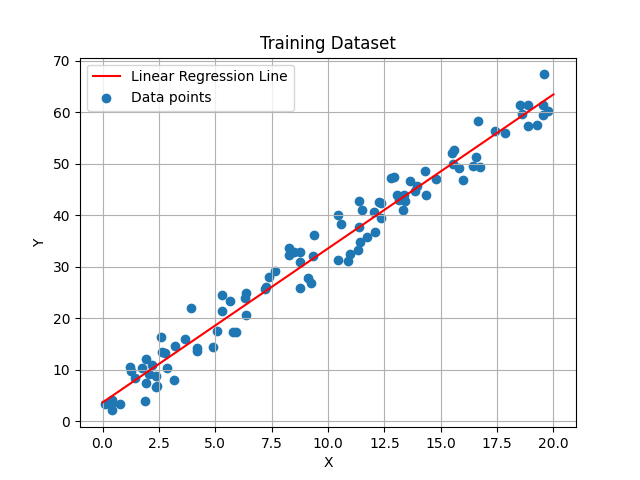

The table this chart was drawn from, first rows:
10.98, 32.44
14.30, 48.60
12.06, 40.58
10.90, 31.09
8.47, 32.87
12.92, 47.45
8.75, 32.79
17.84, 55.98
19.27, 57.60
7.67, 29.17
15.83, 49.28
10.58, 38.41
11.36, 37.70
18.51, 61.46
1.42, 8.33
1.74, 10.34
0.40, 4.23
16.65, 58.31
15.56, 50.06
17.40, 56.41
19.57, 67.36
15.98, 46.90
9.23, 26.88
15.61, 52.74
2.37, 6.59
12.80, 47.23
2.87, 10.37
18.89, 57.43
10.44, 40.09
8.29, 32.31
5.29, 24.47
15.48, 52.16
9.12, 27.78
11.37, 42.84
0.38, 3.34
12.35, 42.46
12.24, 42.56
12.34, 39.55
18.87, 61.45
13.64, 46.69
7.19, 25.70
8.74, 25.92
13.95, 45.74
1.20, 10.58
13.34, 40.94
13.41, 42.78
4.21, 14.32
2.58, 16.29
6.31, 23.95
7.27, 26.03
11.40, 34.89
8.77, 30.93
19.77, 60.29
2.04, 9.22
4.18, 13.63
3.23, 14.72
13.06, 43.91
5.07, 17.59
9.33, 32.18
4.89, 14.39
3.18, 8.07
... 39 more rows
